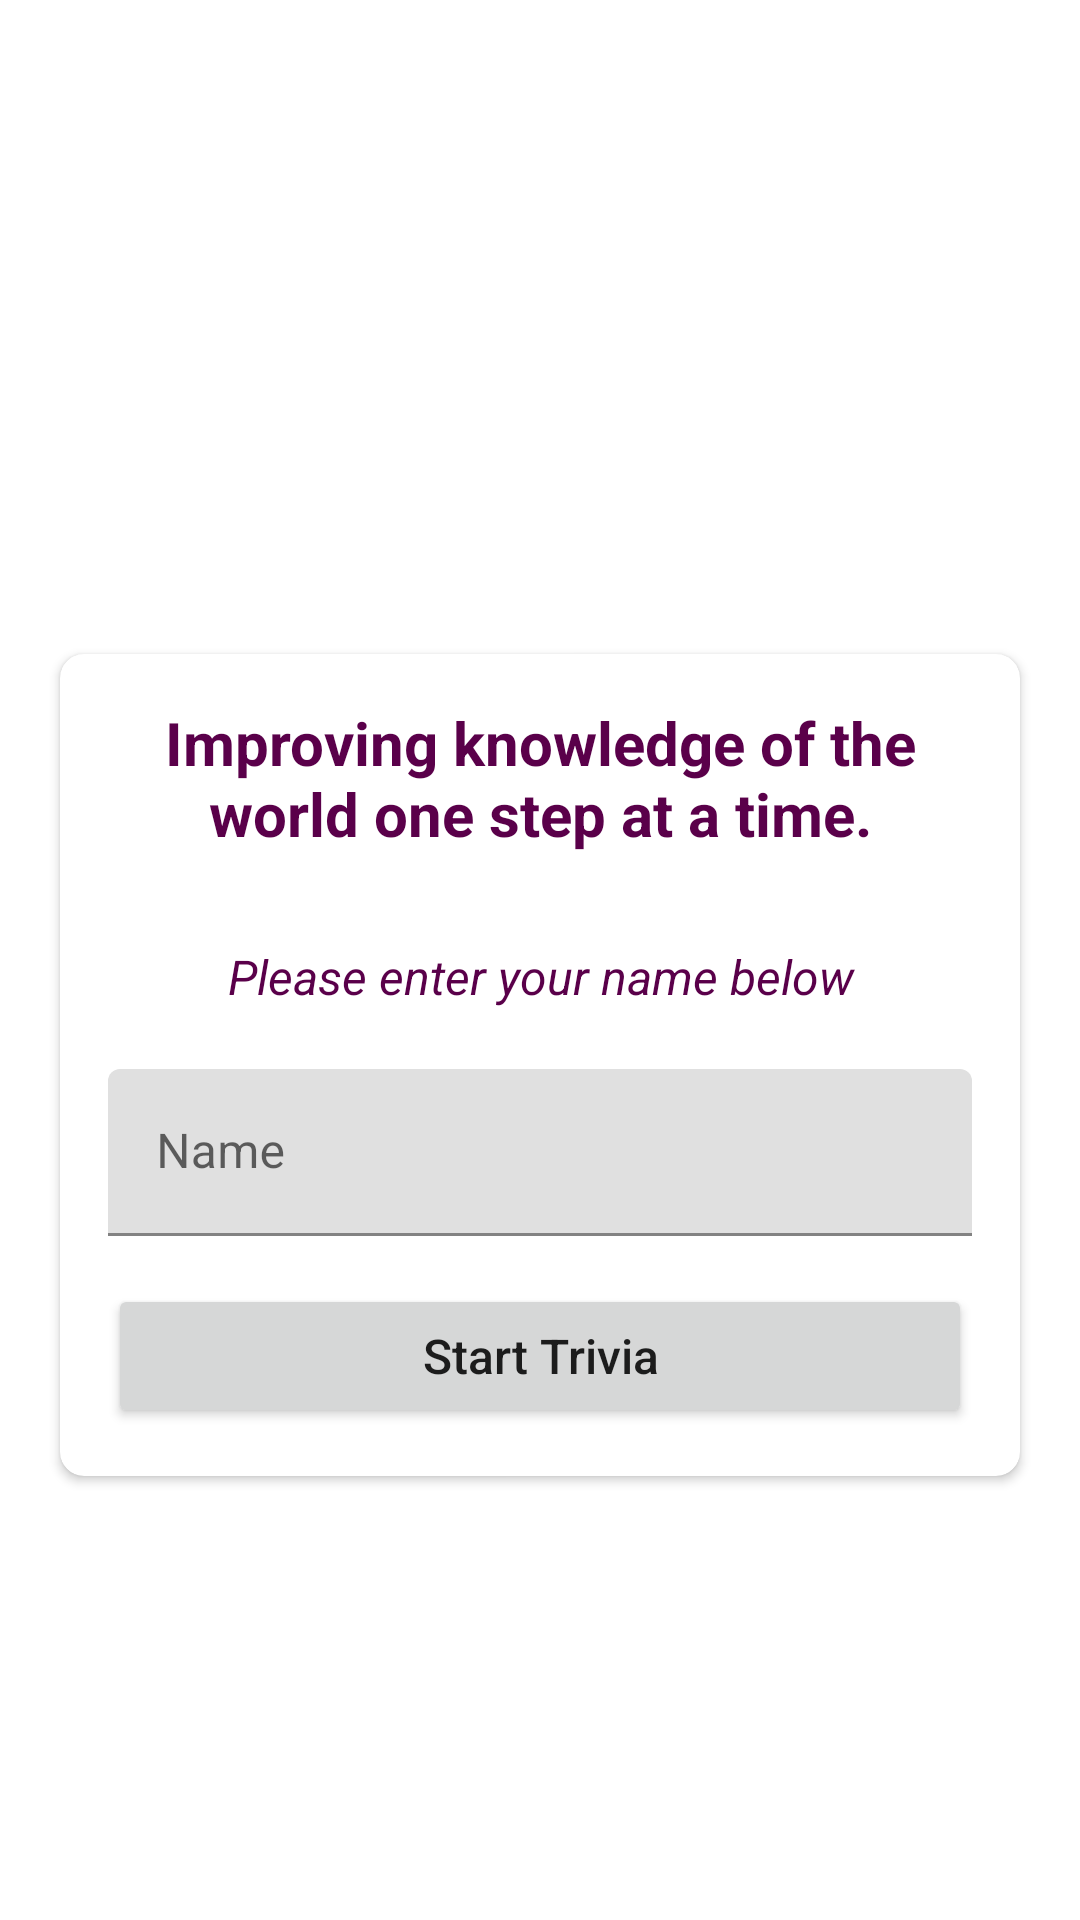

Write the Android layout XML for this screen, with the resource values it uses.
<!-- AndroidManifest.xml: application theme Theme.WorldTrivia -->
<!-- res/layout/landing_page_fragment.xml -->
<?xml version="1.0" encoding="utf-8"?>
    <androidx.appcompat.widget.LinearLayoutCompat xmlns:android="http://schemas.android.com/apk/res/android"
        xmlns:app="http://schemas.android.com/apk/res-auto"
        xmlns:tools="http://schemas.android.com/tools"
        android:layout_width="match_parent"
        android:layout_height="match_parent"
        android:gravity="center"
        android:orientation="vertical"
        android:background="@drawable/world_trivia_background"
        tools:context="fragments.LandingPageFragment">

        <TextView
            android:id="@+id/app_name_textview"
            android:layout_width="wrap_content"
            android:layout_height="wrap_content"
            android:text="World Trivia"
            android:textSize="30sp"
            android:textColor="@color/white"
            android:textStyle="bold"
            android:gravity="center"
            android:layout_marginBottom="30dp"/>

        <androidx.cardview.widget.CardView
            android:layout_width="match_parent"
            android:layout_height="wrap_content"
            android:layout_marginStart="20dp"
            android:layout_marginEnd="20dp"
            android:background="@color/white"
            app:cardCornerRadius="8dp"
            android:elevation="5dp">

            <androidx.appcompat.widget.LinearLayoutCompat
                android:layout_width="match_parent"
                android:layout_height="wrap_content"
                android:padding="16dp"
                android:orientation="vertical">

                <TextView
                    android:layout_width="match_parent"
                    android:layout_height="wrap_content"
                    android:gravity="center"
                    android:textColor="#5A004A"
                    android:textSize="20sp"
                    android:textStyle="bold"
                    android:text="Improving knowledge of the world one step at a time."/>

                <TextView
                    android:layout_width="match_parent"
                    android:layout_height="wrap_content"
                    android:gravity="center"
                    android:textColor="#5A004A"
                    android:textSize="16sp"
                    android:textStyle="italic"
                    android:layout_marginTop="30dp"
                    android:text="Please enter your name below"/>

                <com.google.android.material.textfield.TextInputLayout
                    android:layout_width="match_parent"
                    android:layout_height="wrap_content"
                    android:layout_marginTop="20dp">

                    <androidx.appcompat.widget.AppCompatEditText
                        android:layout_width="match_parent"
                        android:layout_height="wrap_content"
                        android:hint="Name"
                        android:textColor="#5A004A"
                        android:textColorHint="#5A004A" />
                </com.google.android.material.textfield.TextInputLayout>

                <androidx.appcompat.widget.AppCompatButton
                    android:id="@+id/start_button"
                    android:layout_width="match_parent"
                    android:layout_height="wrap_content"
                    android:text="Start Trivia"
                    android:textSize="16sp"
                    android:textAllCaps="false"
                    android:layout_marginTop="16dp" />

            </androidx.appcompat.widget.LinearLayoutCompat>

        </androidx.cardview.widget.CardView>
    </androidx.appcompat.widget.LinearLayoutCompat>
<!-- resources referenced by this layout -->
<resources>
  <style name="Theme.WorldTrivia" parent="Theme.MaterialComponents.DayNight.DarkActionBar">
          
          <item name="colorPrimary">@color/purple_500</item>
          <item name="colorPrimaryVariant">@color/purple_700</item>
          <item name="colorOnPrimary">@color/white</item>
          
          <item name="colorSecondary">@color/teal_200</item>
          <item name="colorSecondaryVariant">@color/teal_700</item>
          <item name="colorOnSecondary">@color/black</item>
          
          <item name="android:statusBarColor" tools:targetApi="l">?attr/colorPrimaryVariant</item>
          
      </style>
  <!-- not gathered from this repository: default colours our renderer supplied (Android Studio template values) -->
  <color name="purple_500">#FF6200EE</color>
  <color name="purple_700">#FF3700B3</color>
  <color name="teal_200">#FF03DAC5</color>
  <color name="teal_700">#FF018786</color>
  <color name="black">#FF000000</color>
  <color name="white">#FFFFFFFF</color>
</resources>
